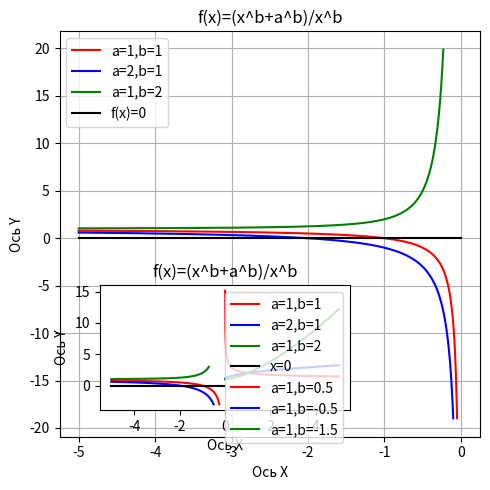
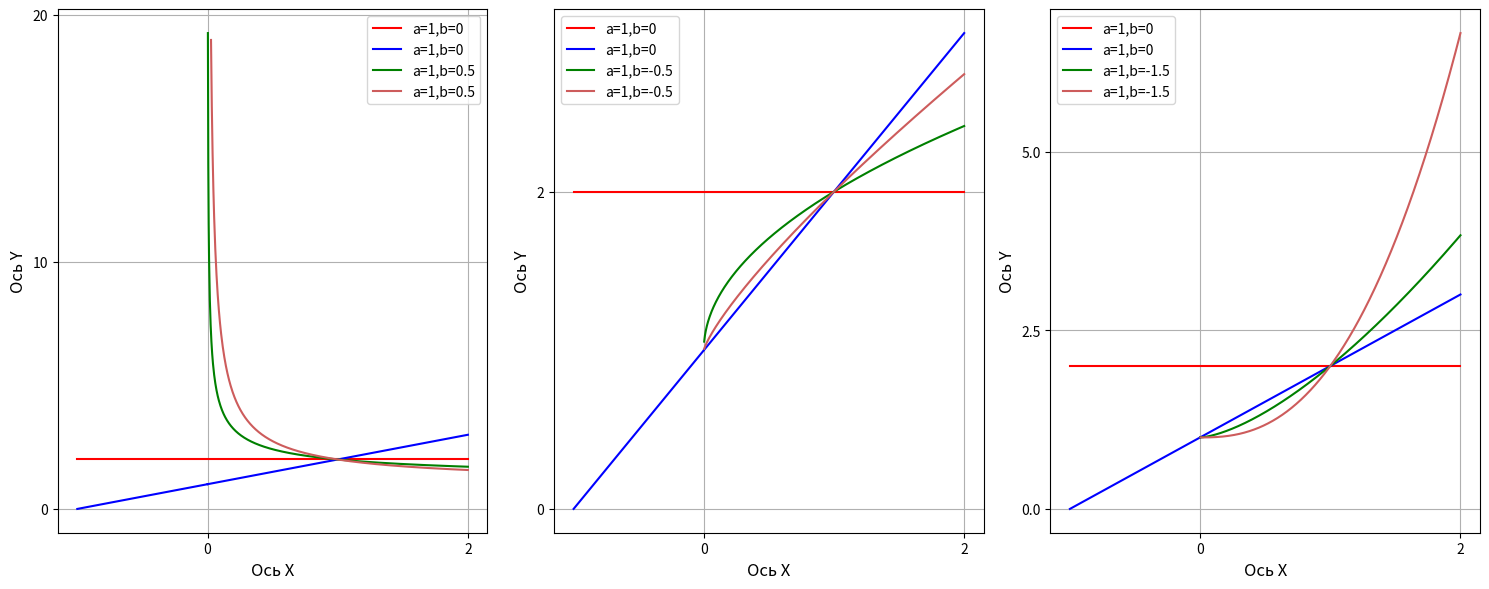

Write Python code to recreate these figures, in order.
from matplotlib import pyplot as plt
import os
import numpy as np

dir = os.getcwd()
x = np.linspace(-5, 0, 1000)

plt.rcParams["figure.figsize"] = [5, 5]
plt.rcParams["figure.autolayout"] = True


def f(x, a, b):
    y = (x**b+a**b)/x**b
    y[y > 20] = np.nan
    y[y < -20] = np.nan
    return y


plt.plot(x, f(x, a=1, b=1), label='a=1,b=1', color='red')
plt.plot(x, f(x, a=2, b=1), label='a=2,b=1', color='blue')

plt.plot(x, f(x, a=1, b=2), label='a=1,b=2', color='green')
plt.plot(x, [0]*len(x), label='f(x)=0', color='black')
plt.xlabel('Ось X')
plt.ylabel('Ось Y')
plt.title('f(x)=(x^b+a^b)/x^b')
plt.legend()
plt.grid()

plt.axes([0.21, 0.17, 0.50, 0.25])


def f(x, a, b):
    y = (x**b+a**b)/x**b
    y[y > 3] = np.nan
    y[y < -3] = np.nan
    return y


x = np.linspace(-5, 0, 1000)
plt.grid()
plt.plot(x, f(x, a=1, b=1), label='a=1,b=1', color='red')
plt.plot(x, f(x, a=2, b=1), label='a=2,b=1', color='blue')
plt.plot(x, f(x, a=1, b=2), label='a=1,b=2', color='green')
plt.plot(x, [0]*len(x), label='x=0', color='black')


plt.savefig(dir + '/Занятие_9_3.png', dpi=300)
plt.show()




from matplotlib import pyplot as plt
import os
import numpy as np

dir = os.getcwd()
x = np.linspace(-5, 5, 1000)

plt.rcParams["figure.figsize"] = [5, 5]
plt.rcParams["figure.autolayout"] = True


def f(x, a, b):
    y = (x**b+a**b)/x**b
    y[y > 20] = np.nan
    y[y < -20] = np.nan
    return y


plt.plot(x, f(x, a=1, b=0.5), label='a=1,b=0.5', color='red')
plt.plot(x, f(x, a=1, b=-0.5), label='a=1,b=-0.5', color='blue')
plt.plot(x, f(x, a=1, b=-1.5), label='a=1,b=-1.5', color='green')
plt.xlabel('Ось X')
plt.ylabel('Ось Y')
plt.title('f(x)=(x^b+a^b)/x^b')
plt.legend()
plt.grid()
x = np.linspace(-1, 2, 1000)
plt.savefig(dir + '/Занятие_9_4.png', dpi=300)
plt.show()
def example_plot(ax, x, a, b1, b2, array_b, k, fontsize=12, hide_labels=False):
    ax.plot(x, f(x, a, b1), label=f'a={a},b={b1}', color='red')
    ax.plot(x, f(x, a, b2), label=f'a={a},b={b1}', color='blue')
    ax.grid()
    ax.plot(x, f(x, a, array_b[k][0]), label=f'a={a},b={array_b[k][0]}', color='green')
    ax.plot(x, f(x, a, array_b[k][1]), label=f'a={a},b={array_b[k][0]}', color='indianred')
    ax.legend()
    ax.locator_params(nbins=3)
    if hide_labels:
        ax.set_xticklabels([])
        ax.set_yticklabels([])
    else:
        ax.set_xlabel('Ось X', fontsize=fontsize)
        ax.set_ylabel('Ось Y', fontsize=fontsize)


fig, axs = plt.subplots(1, 3, figsize=(15, 6))
a = 1
b1 = 0
b2 = -1
array_b = [[0.5, 0.8], [-0.5, -0.8], [-1.5, -2.5]]
k = 0
for ax in axs.flat:
    example_plot(ax, x, a, b1, b2, array_b, k)
    k += 1

plt.savefig(dir + '/Занятие_9_4_2.png', dpi=300)
plt.show()